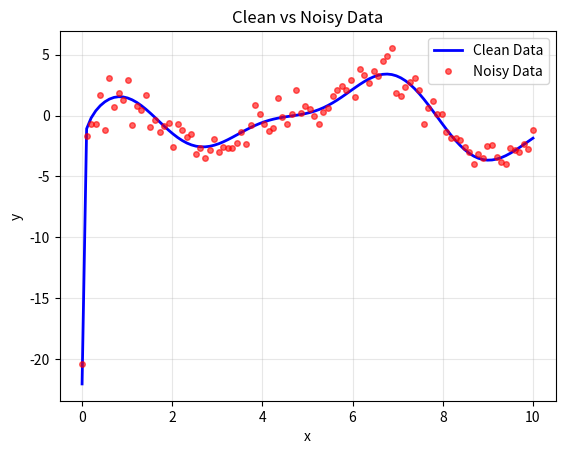
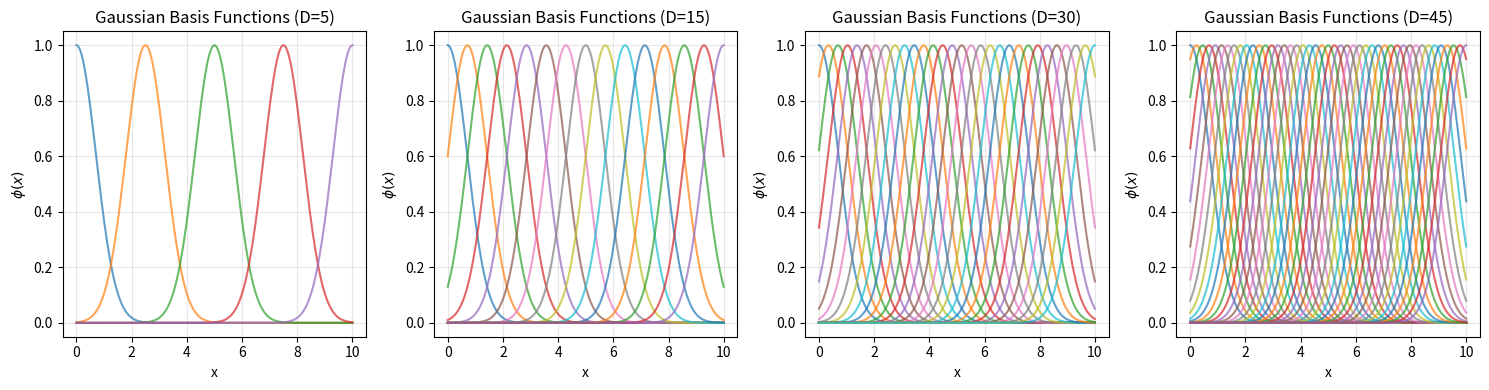
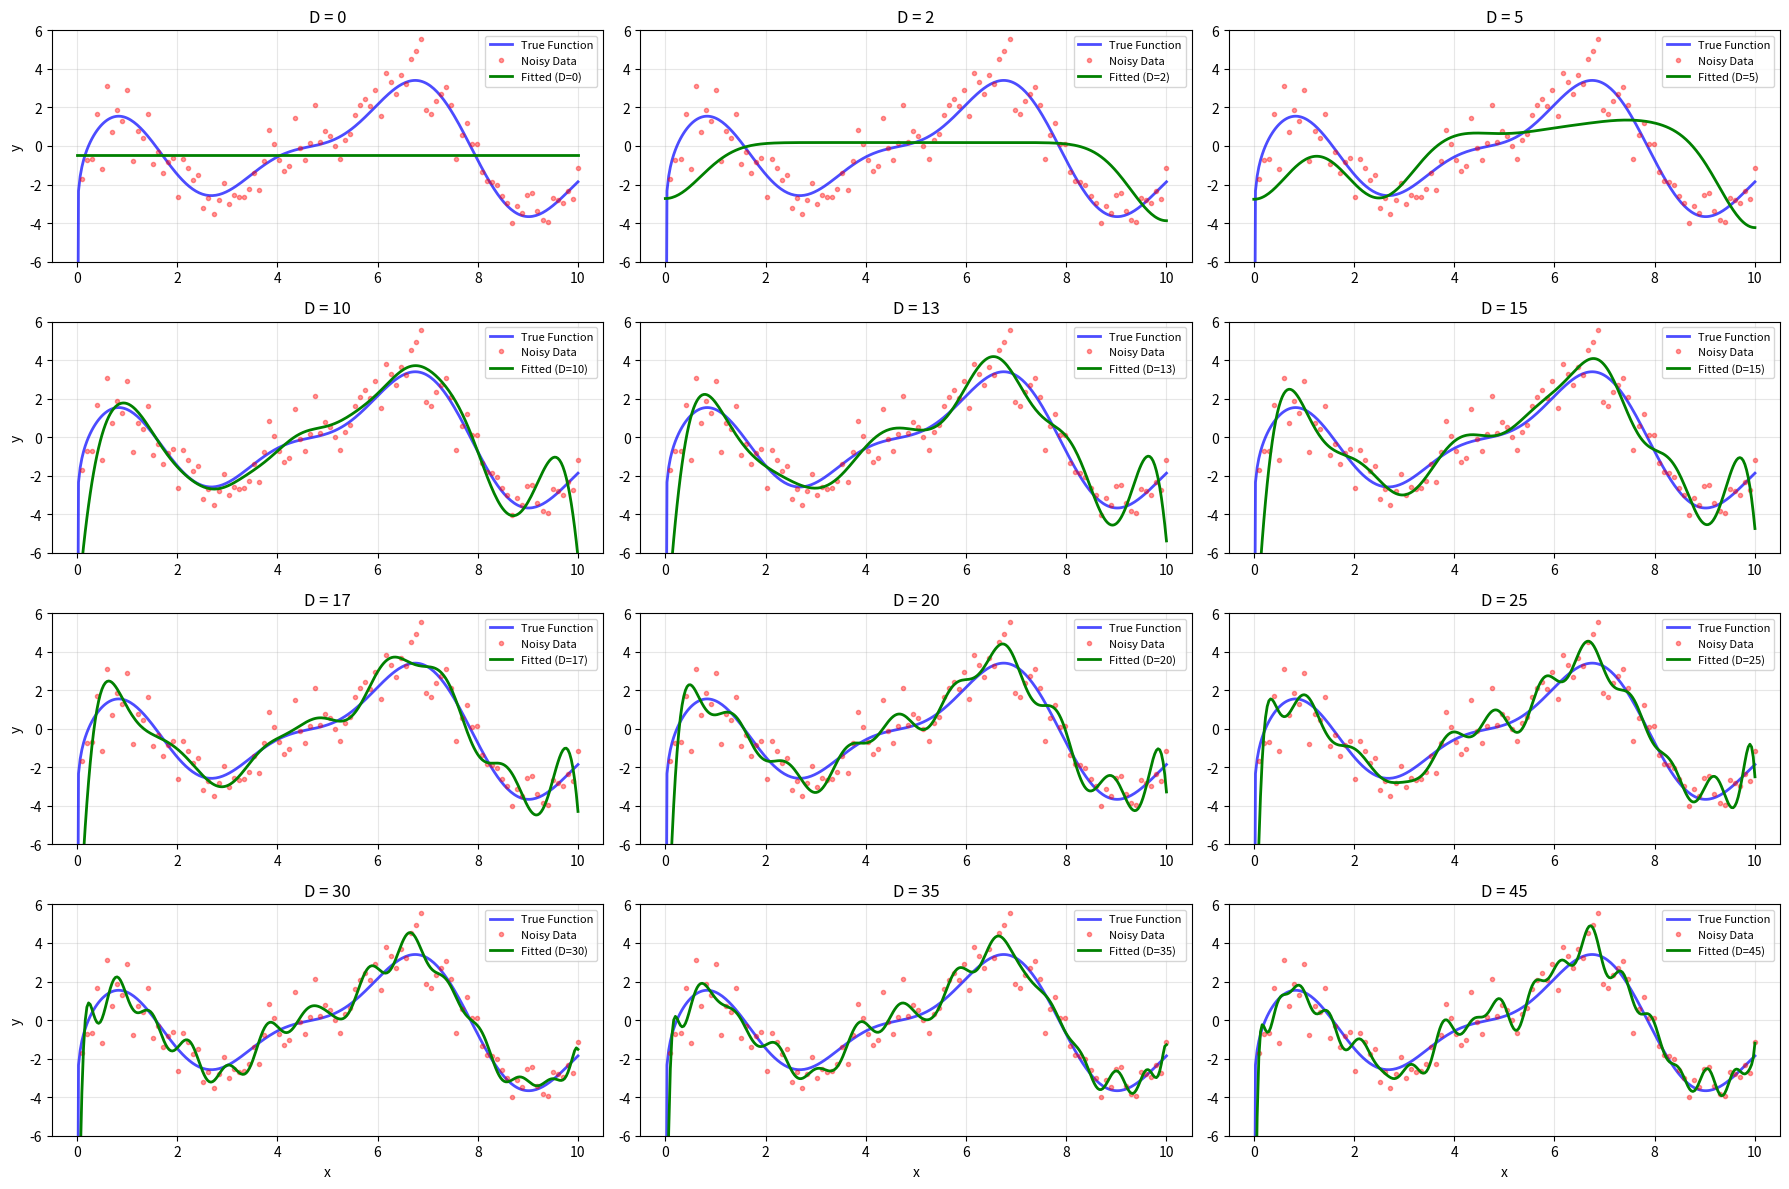

Write the Python code that produced these figures, in order.
import numpy as np
import matplotlib.pyplot as plt
import warnings
warnings.filterwarnings('ignore')

#reproducibility
np.random.seed(1)

#__________________________________________________________________________________
#Task 1
#1.1
def generate_data(n_samples=100, noise_std=1.0):
    """Generates synthetic data with noise"""
    # generate x values uniformly in [0, 10]
    x = np.linspace(0, 10, n_samples)
    
    #y values without noise
    y_clean = (np.log(x + 1e-10) + 1) * np.cos(x) + np.sin(2*x)
    
    #noise
    noise = np.random.normal(0, noise_std, n_samples)
    y_noisy = y_clean + noise
    
    return x, y_clean, y_noisy

# generate data
x, y_clean, y_noisy = generate_data(100)

# Plot clean and noisy data
plt.plot(x, y_clean, 'b-', label='Clean Data', linewidth=2)
plt.plot(x, y_noisy, 'ro', label='Noisy Data', alpha=0.6, markersize=4)
plt.xlabel('x')
plt.ylabel('y')
plt.title('Clean vs Noisy Data')
plt.legend()
plt.grid(True, alpha=0.3)
plt.show()


#__________________________________________________________________________________
#1.2
def gaussian_basis(x, mu, sigma=1.0):
    """Gaussian basis function"""
    return np.exp(-(x - mu)**2 / sigma**2)

def gaussian_features(x, D, sigma=1.0):
    """Create Gaussian basis features"""
    if D == 0:
        return np.ones((len(x), 1))  
    
    x_min, x_max = np.min(x), np.max(x)
    mu_i = x_min + (x_max - x_min) / (D - 1) * np.arange(D)
    
    features = np.ones((len(x), D + 1))  # with bias term
    
    for i, mu in enumerate(mu_i):
        features[:, i+1] = gaussian_basis(x, mu, sigma)
    
    return features


# Plot Gaussian basis functions for different D values
D_values_to_plot = [5, 15, 30,45]
x_plot = np.linspace(0, 10, 200)

plt.figure(figsize=(15, 4))

for i, D in enumerate(D_values_to_plot, 1):
    plt.subplot(1, 4, i)
    
    # Calculate means
    x_min, x_max = np.min(x_plot), np.max(x_plot)
    mu_i = x_min + (x_max - x_min) / (D - 1) * np.arange(D)
    
    # Plot each Gaussian basis
    for mu in mu_i:
        phi = gaussian_basis(x_plot, mu)
        plt.plot(x_plot, phi, alpha=0.7)
    
    plt.title(f'Gaussian Basis Functions (D={D})')
    plt.xlabel('x')
    plt.ylabel('$\phi(x)$')
    plt.grid(True, alpha=0.3)

plt.tight_layout()
plt.show()

#__________________________________________________________________________________
#1.3 Model fitting
#for now I used the whole data but idk we that's what they asked for that part
class GaussianRegression:
    """Linear Regression with Gaussian Basis Functions"""
    
    def __init__(self, sigma=1.0):
        self.sigma = sigma
        self.weights = None
        self.D = None
    
    def fit(self, x_train, y_train, D):
        # Store D for later use in predict
        self.D = D
        
        # create features for training and fit using least squares
        X_train_basis = gaussian_features(x_train, D, self.sigma)
        self.weights = np.linalg.lstsq(X_train_basis, y_train, rcond=None)[0]
        
        return self
    

    def predict(self, x_predict):
        # create features for prediction and predict
        X_predict_basis = gaussian_features(x_predict, self.D, self.sigma)
        y_pred = X_predict_basis @ self.weights
        
        return y_pred
    
    

def true_function(x):
    return (np.log(x + 1e-10) + 1) * np.cos(x) + np.sin(2*x)

# fit models with different numbers of basis functions and plot
D_i = [0, 2, 5, 10, 13, 15, 17, 20, 25, 30, 35, 45]
x_plot = np.linspace(0, 10, 300) 

plt.figure(figsize=(18, 12))

for i, D in enumerate(D_i):
    plt.subplot(4, 3, i+1)
    
    # Create new model for each D value, fit and get predictions 
    model = GaussianRegression(sigma=1.0)
    model.fit(x, y_noisy, D)
    y_hat = model.predict(x_plot)
    
    # Ensure y_hat is 1D and has same length as x_plot
    y_hat = y_hat.flatten() if y_hat.ndim > 1 else y_hat
    
    # Plot
    plt.plot(x_plot, true_function(x_plot), 'b-', label='True Function', linewidth=2, alpha=0.7)
    plt.plot(x, y_noisy, 'ro', label='Noisy Data', alpha=0.4, markersize=3)
    plt.plot(x_plot, y_hat, 'g-', label=f'Fitted (D={D})', linewidth=2)
    
    plt.ylim(-6, 6)
    plt.title(f'D = {D}')
    plt.grid(True, alpha=0.3)
    plt.legend(fontsize=8)

    # x and y labels
    if i % 3 == 0:  
        plt.ylabel('y')
    if i >= 9:  
        plt.xlabel('x')
        


plt.tight_layout()
plt.show()



#__________________________________________________________________________________
#1.4 Model Selection
